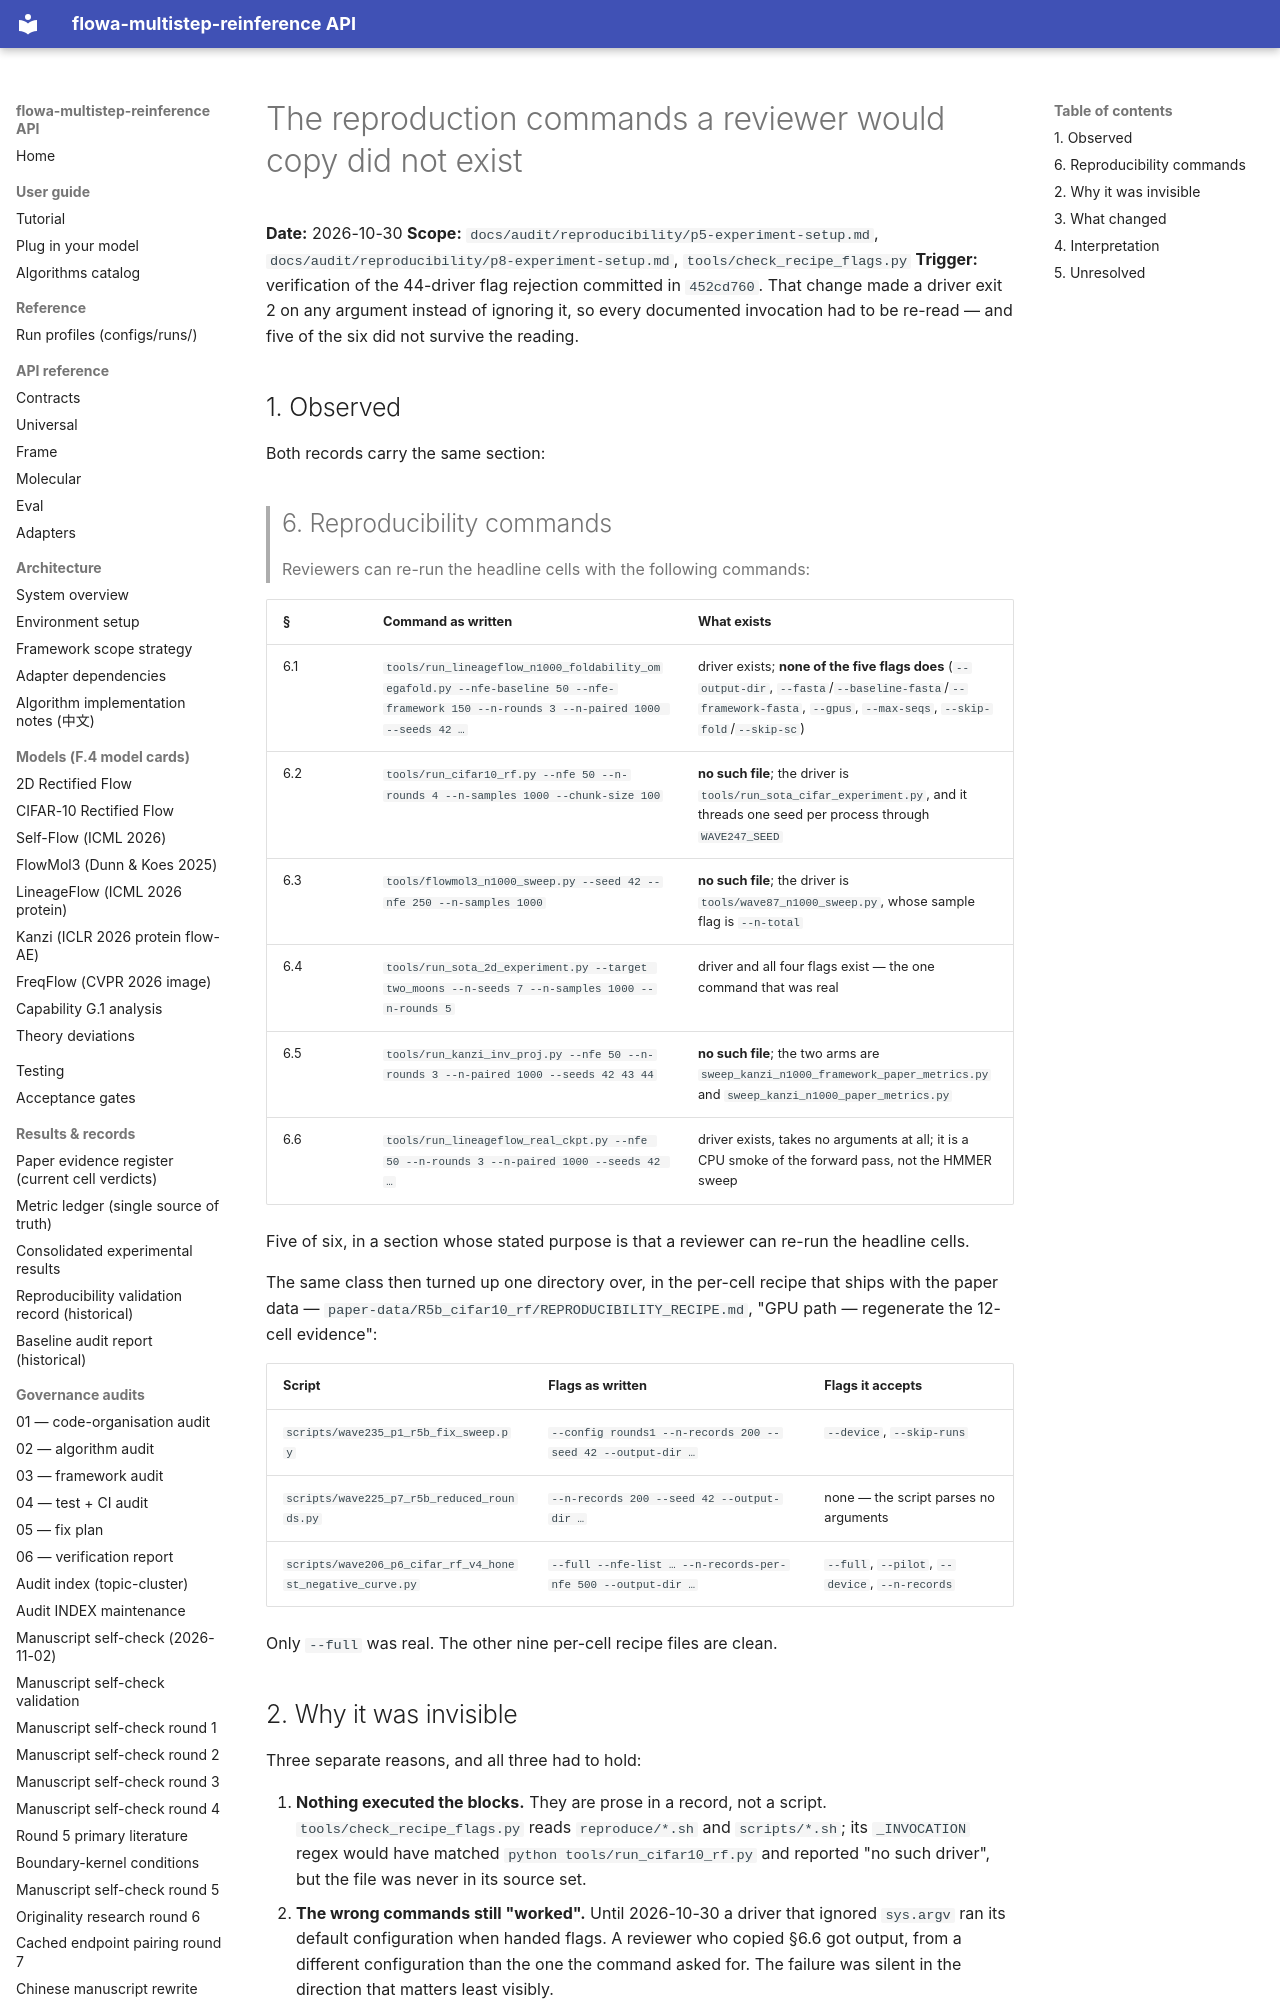

repository: silverenternal/flowa-multistep-reinference · page: audit/repro-command-audit/index.html · generator: mkdocs

# The reproduction commands a reviewer would copy did not exist

**Date:** 2026-10-30
**Scope:** `docs/audit/reproducibility/p5-experiment-setup.md`,
`docs/audit/reproducibility/p8-experiment-setup.md`,
`tools/check_recipe_flags.py`
**Trigger:** verification of the 44-driver flag rejection committed in
`452cd760`. That change made a driver exit 2 on any argument instead of
ignoring it, so every documented invocation had to be re-read — and five of
the six did not survive the reading.

## 1. Observed

Both records carry the same section:

> ## 6. Reproducibility commands
> Reviewers can re-run the headline cells with the following commands:

| § | Command as written | What exists |
|---|---|---|
| 6.1 | `tools/run_lineageflow_n1000_foldability_omegafold.py --nfe-baseline 50 --nfe-framework 150 --n-rounds 3 --n-paired 1000 --seeds 42 …` | driver exists; **none of the five flags does** (`--output-dir`, `--fasta`/`--baseline-fasta`/`--framework-fasta`, `--gpus`, `--max-seqs`, `--skip-fold`/`--skip-sc`) |
| 6.2 | `tools/run_cifar10_rf.py --nfe 50 --n-rounds 4 --n-samples 1000 --chunk-size 100` | **no such file**; the driver is `tools/run_sota_cifar_experiment.py`, and it threads one seed per process through `WAVE247_SEED` |
| 6.3 | `tools/flowmol3_n1000_sweep.py --seed 42 --nfe 250 --n-samples 1000` | **no such file**; the driver is `tools/wave87_n1000_sweep.py`, whose sample flag is `--n-total` |
| 6.4 | `tools/run_sota_2d_experiment.py --target two_moons --n-seeds 7 --n-samples 1000 --n-rounds 5` | driver and all four flags exist — the one command that was real |
| 6.5 | `tools/run_kanzi_inv_proj.py --nfe 50 --n-rounds 3 --n-paired 1000 --seeds 42 43 44` | **no such file**; the two arms are `sweep_kanzi_n1000_framework_paper_metrics.py` and `sweep_kanzi_n1000_paper_metrics.py` |
| 6.6 | `tools/run_lineageflow_real_ckpt.py --nfe 50 --n-rounds 3 --n-paired 1000 --seeds 42 …` | driver exists, takes no arguments at all; it is a CPU smoke of the forward pass, not the HMMER sweep |

Five of six, in a section whose stated purpose is that a reviewer can re-run
the headline cells.

The same class then turned up one directory over, in the per-cell recipe that
ships with the paper data — `paper-data/R5b_cifar10_rf/REPRODUCIBILITY_RECIPE.md`,
"GPU path — regenerate the 12-cell evidence":

| Script | Flags as written | Flags it accepts |
|---|---|---|
| `scripts/wave235_p1_r5b_fix_sweep.py` | `--config rounds1 --n-records 200 --seed 42 --output-dir …` | `--device`, `--skip-runs` |
| `scripts/wave225_p7_r5b_reduced_rounds.py` | `--n-records 200 --seed 42 --output-dir …` | none — the script parses no arguments |
| `scripts/wave206_p6_cifar_rf_v4_honest_negative_curve.py` | `--full --nfe-list … --n-records-per-nfe 500 --output-dir …` | `--full`, `--pilot`, `--device`, `--n-records` |

Only `--full` was real. The other nine per-cell recipe files are clean.

## 2. Why it was invisible

Three separate reasons, and all three had to hold:

1. **Nothing executed the blocks.** They are prose in a record, not a script.
   `tools/check_recipe_flags.py` reads `reproduce/*.sh` and `scripts/*.sh`;
   its `_INVOCATION` regex would have matched `python tools/run_cifar10_rf.py`
   and reported "no such driver", but the file was never in its source set.
2. **The wrong commands still "worked".** Until 2026-10-30 a driver that
   ignored `sys.argv` ran its default configuration when handed flags. A
   reviewer who copied §6.6 got output, from a different configuration than
   the one the command asked for. The failure was silent in the direction
   that matters least visibly.
3. **The records were written from a template.** §6.2, §6.3, §6.5 and §6.6
   are §6.4's command with the script name and a few flags changed. The
   template was never validated against the drivers, and §6.4 is the one that
   happens to be correct.
